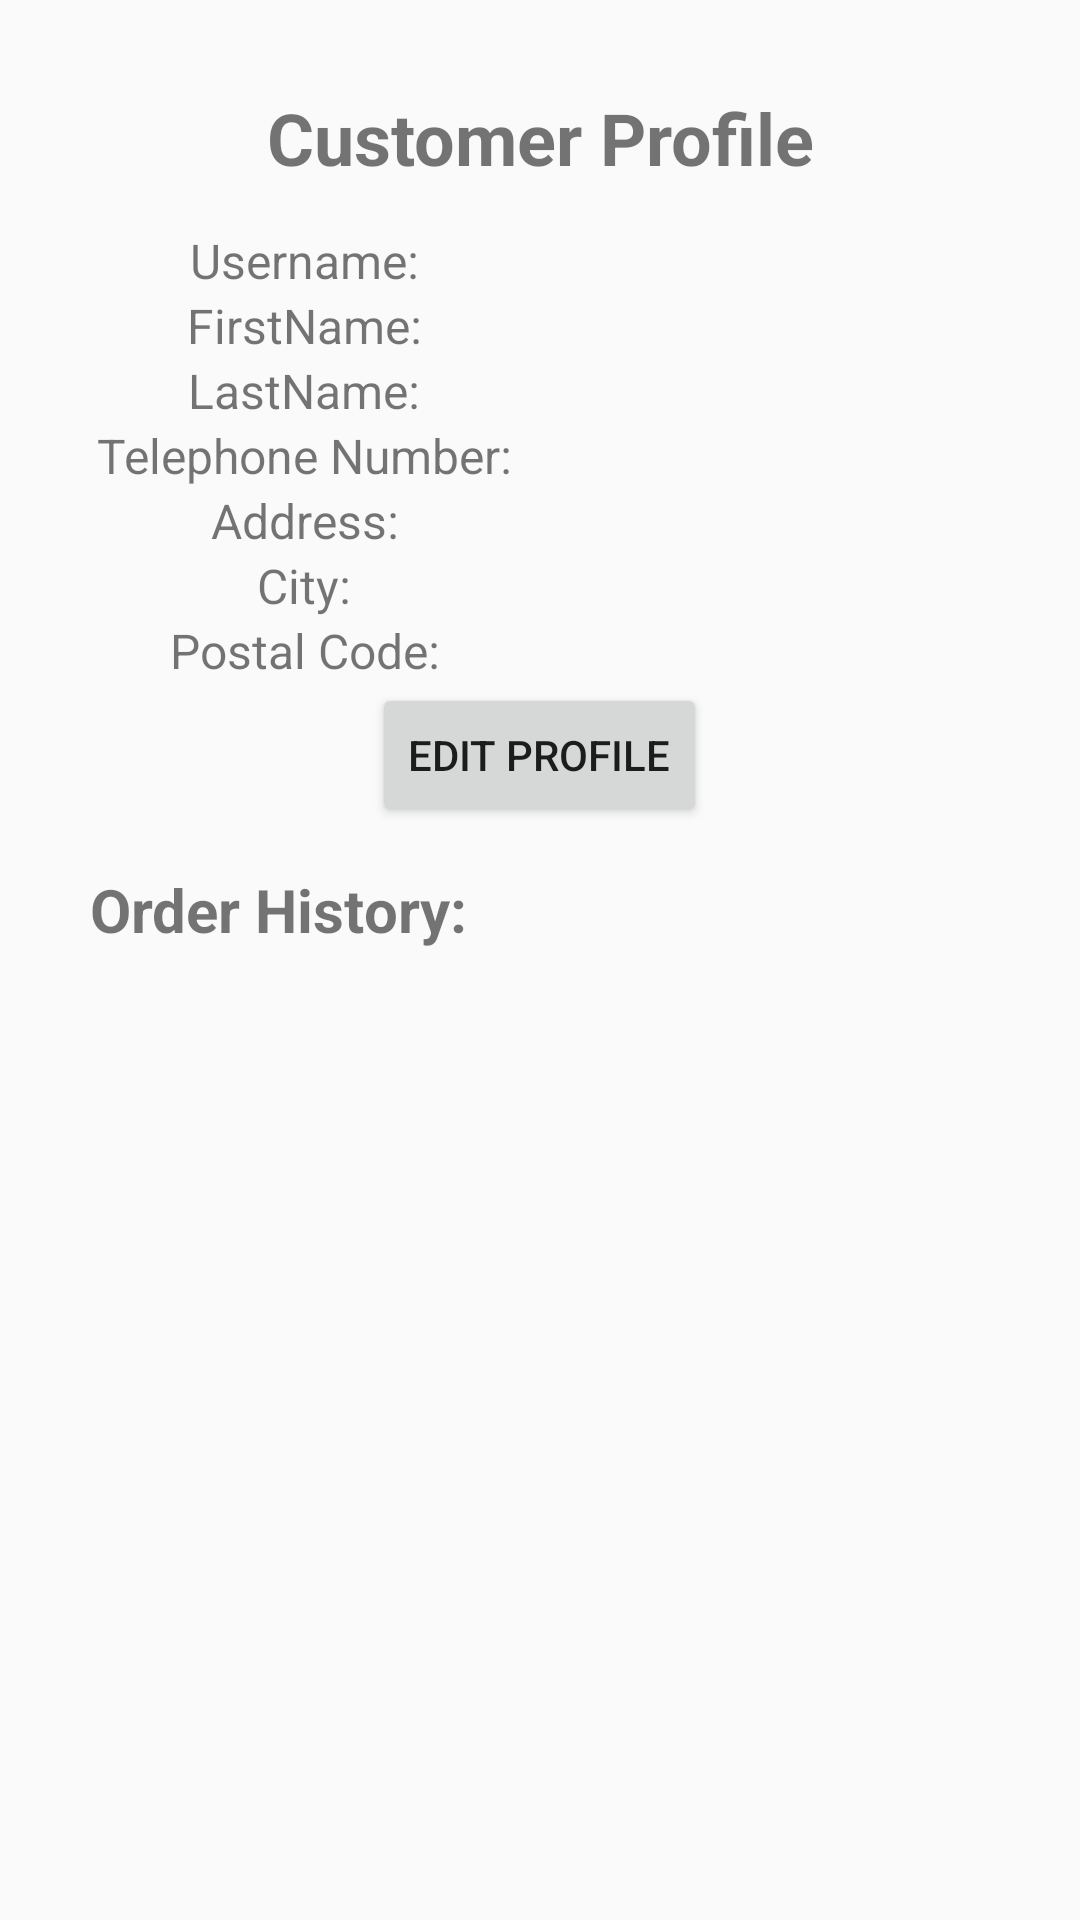

Here is an Android app screen rendered from its layout file. Give the layout XML and the strings, colors and styles it references.
<!-- AndroidManifest.xml: application theme AppTheme -->
<!-- res/layout/activity_profile_order_history.xml -->
<?xml version="1.0" encoding="utf-8"?>
<LinearLayout xmlns:android="http://schemas.android.com/apk/res/android"
    xmlns:app="http://schemas.android.com/apk/res-auto"
    android:layout_width="match_parent"
    android:layout_height="match_parent"
    android:orientation="vertical"
    android:padding="16dp">


    <LinearLayout
        android:layout_width="match_parent"
        android:layout_height="60dp"
        android:orientation="vertical">

        <TextView
            android:layout_width="match_parent"
            android:layout_height="60dp"
            android:gravity="center"
            android:text="Customer Profile"
            android:textSize="24sp"
            android:textStyle="bold" />

    </LinearLayout>
    
    <LinearLayout
        android:layout_width="341dp"
        android:layout_height="wrap_content"
        android:orientation="horizontal">

        <TextView
            android:layout_width="189dp"
            android:layout_height="match_parent"
            android:layout_weight="1"
            android:text="Username:"
            android:textSize="16sp"
            android:gravity="center"/>

        <TextView
            android:id="@+id/username"
            android:layout_width="189dp"
            android:layout_height="match_parent"
            android:layout_weight="1"
            android:textSize="16sp"
            android:gravity="center"/>

    </LinearLayout>



    <LinearLayout
        android:layout_width="341dp"
        android:layout_height="wrap_content"
        android:orientation="horizontal">

        <TextView
            android:layout_width="189dp"
            android:layout_height="match_parent"
            android:layout_weight="1"
            android:text="FirstName:"
            android:textSize="16sp"
            android:gravity="center"/>

        <TextView
            android:id="@+id/firstName"
            android:layout_width="189dp"
            android:layout_height="match_parent"
            android:layout_weight="1"
            android:textSize="16sp"
            android:gravity="center"/>

    </LinearLayout>


    <LinearLayout
        android:layout_width="341dp"
        android:layout_height="wrap_content"
        android:orientation="horizontal">

        <TextView
            android:layout_width= "189dp"
            android:layout_height="match_parent"
            android:layout_weight="1"
            android:text="LastName:"
            android:textSize="16sp"
            android:gravity="center"/>

        <TextView
            android:id="@+id/lastName"
            android:layout_width="189dp"
            android:layout_height="match_parent"
            android:layout_weight="1"
            android:textSize="16sp"
            android:gravity="center"/>

    </LinearLayout>

    <LinearLayout
        android:layout_width="341dp"
        android:layout_height="wrap_content"
        android:orientation="horizontal">

        <TextView
            android:layout_width= "189dp"
            android:layout_height="match_parent"
            android:layout_weight="1"
            android:text="Telephone Number:"
            android:textSize="16sp"
            android:gravity="center"/>

        <TextView
            android:id="@+id/telephoneNumber"
            android:layout_width="189dp"
            android:layout_height="match_parent"
            android:layout_weight="1"
            android:textSize="16sp"
            android:gravity="center"/>

    </LinearLayout>


    <LinearLayout
        android:layout_width="341dp"
        android:layout_height="wrap_content"
        android:orientation="horizontal">

        <TextView
            android:layout_width="189dp"
            android:layout_height="match_parent"
            android:layout_weight="1"
            android:text="Address:"
            android:textSize="16sp"
            android:gravity="center"/>

        <TextView
            android:id="@+id/address"
            android:layout_width="189dp"
            android:layout_height="match_parent"
            android:layout_weight="1"
            android:textSize="16sp"
            android:gravity="center"/>

    </LinearLayout>

    <LinearLayout
        android:layout_width="341dp"
        android:layout_height="wrap_content"
        android:orientation="horizontal">

        <TextView
            android:layout_width= "189dp"
            android:layout_height="match_parent"
            android:layout_weight="1"
            android:text="City:"
            android:textSize="16sp"
            android:gravity="center"/>

        <TextView
            android:id="@+id/city"
            android:layout_width="189dp"
            android:layout_height="match_parent"
            android:layout_weight="1"
            android:textSize="16sp"
            android:gravity="center"/>

    </LinearLayout>

    <LinearLayout
        android:layout_width="341dp"
        android:layout_height="wrap_content"
        android:orientation="horizontal">

        <TextView
            android:layout_width="189dp"
            android:layout_height="match_parent"
            android:layout_weight="1"
            android:text="Postal Code:"
            android:textSize="16sp"
            android:gravity="center"/>

        <TextView
            android:id="@+id/postalCode"
            android:layout_width="189dp"
            android:layout_height="match_parent"
            android:layout_weight="1"
            android:textSize="16sp"
            android:gravity="center"/>

    </LinearLayout>


    <LinearLayout
        android:layout_width="match_parent"
        android:layout_height="wrap_content"
        android:gravity="center">

        <Button
            android:id="@+id/editProfile"
            android:layout_width="wrap_content"
            android:layout_height="wrap_content"
            android:text="Edit Profile" />

    </LinearLayout>

    <TextView
        android:layout_width="match_parent"
        android:layout_height="wrap_content"
        android:text="Order History:"
        android:textSize="20sp"
        android:textStyle="bold"
        android:padding="14dp"/>

    <androidx.recyclerview.widget.RecyclerView
        android:id="@+id/orderRecyclerView"
        android:layout_width="match_parent"
        android:layout_height="266dp" />

    <LinearLayout
        android:layout_width="match_parent"
        android:layout_height="wrap_content"
        android:gravity="center"
        android:paddingTop="30dp">

        <Button
            android:id="@+id/logoutButton"
            android:layout_width="wrap_content"
            android:layout_height="match_parent"
            android:text="Logout"/>
    </LinearLayout>

</LinearLayout>
<!-- resources referenced by this layout -->
<resources>
  <style name="AppTheme" parent="Theme.AppCompat.Light.DarkActionBar">
      </style>
</resources>
